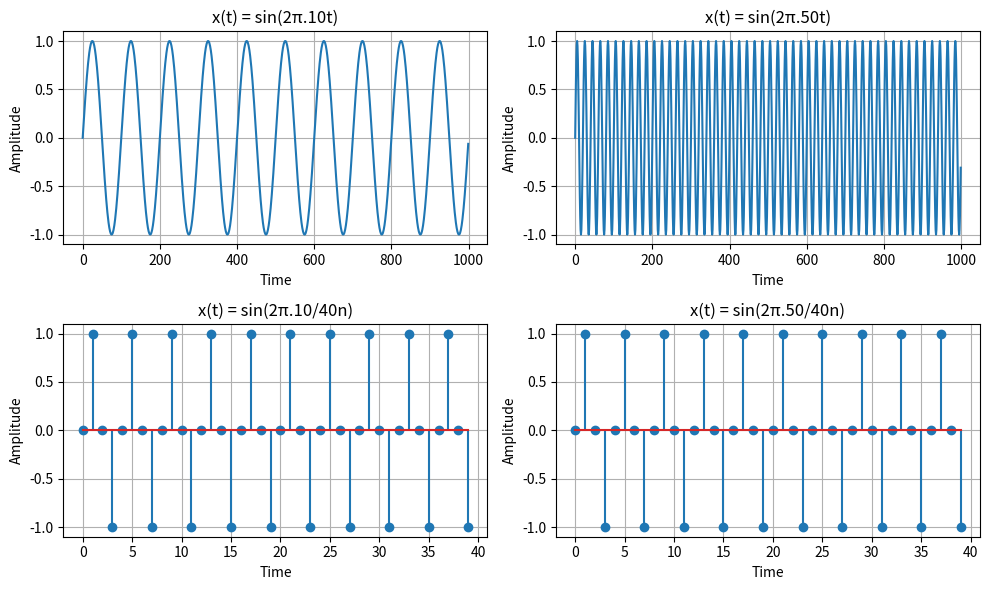

The script that saved this image:
import numpy as np
import matplotlib.pyplot as plt

# sin(2*pi*10t)
# sin(2*pi*50t)

t = np.arange(0,1,0.001)
x1 = np.sin(2*np.pi*10*t)

plt.figure(figsize=(10,6))

plt.subplot(2,2,1)
plt.plot(x1)
plt.xlabel('Time')
plt.ylabel('Amplitude')
plt.title('x(t) = sin(2π.10t)')
plt.grid()

x2 = np.sin(2*np.pi*50*t)

plt.subplot(2,2,2)
plt.plot(x2)
plt.xlabel('Time')
plt.ylabel('Amplitude')
plt.title('x(t) = sin(2π.50t)')
plt.grid()

fs = 40
t = np.arange(0,1,1/fs)

x1 = np.sin(2*np.pi*10*t)

plt.subplot(2,2,3)
plt.stem(x1)
plt.xlabel('Time')
plt.ylabel('Amplitude')
plt.title('x(t) = sin(2π.10/40n)')
plt.grid()

x2 = np.sin(2*np.pi*50*t)

plt.subplot(2,2,4)
plt.stem(x2)
plt.xlabel('Time')
plt.ylabel('Amplitude')
plt.title('x(t) = sin(2π.50/40n)')
plt.grid()


plt.tight_layout()
plt.show()